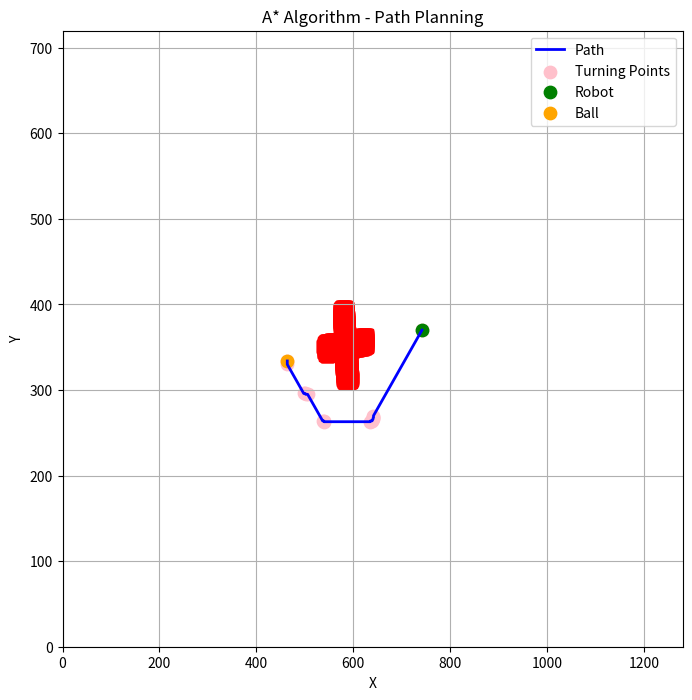

Here is the Python script that generated this plot:
import heapq
import matplotlib.pyplot as plt
from scipy.spatial import cKDTree


# Define the heuristic function (Manhattan distance)
def heuristic(node, end):
    dx = abs(node[0] - end[0])
    dy = abs(node[1] - end[1])
    diagonal_moves = min(dx, dy)
    straight_moves = abs(dx - dy)
    return diagonal_moves * 1.4 + straight_moves


# Define a QuadTree data structure to efficiently store and query obstacles
class QuadTree:
    def __init__(self, boundary, capacity=4):
        self.boundary = boundary
        self.capacity = capacity
        self.points = []
        self.divided = False

    def insert(self, point):
        if not self.boundary.contains_point(point):
            return False

        if len(self.points) < self.capacity:
            self.points.append(point)
            return True

        if not self.divided:
            self.subdivide()

        if self.northwest.insert(point):
            return True
        if self.northeast.insert(point):
            return True
        if self.southwest.insert(point):
            return True
        if self.southeast.insert(point):
            return True

        return False

    def subdivide(self):
        x = self.boundary.x
        y = self.boundary.y
        w = self.boundary.w / 2
        h = self.boundary.h / 2

        nw_boundary = Boundary(x - w, y - h, w, h)
        ne_boundary = Boundary(x + w, y - h, w, h)
        sw_boundary = Boundary(x - w, y + h, w, h)
        se_boundary = Boundary(x + w, y + h, w, h)

        self.northwest = QuadTree(nw_boundary, self.capacity)
        self.northeast = QuadTree(ne_boundary, self.capacity)
        self.southwest = QuadTree(sw_boundary, self.capacity)
        self.southeast = QuadTree(se_boundary, self.capacity)

        self.divided = True

    def query_range(self, boundary):
        points = []
        if not self.boundary.intersects(boundary):
            return points

        for point in self.points:
            if boundary.contains_point(point):
                points.append(point)

        if self.divided:
            points += self.northwest.query_range(boundary)
            points += self.northeast.query_range(boundary)
            points += self.southwest.query_range(boundary)
            points += self.southeast.query_range(boundary)

        return points


# Define a Boundary class to represent a rectangular boundary
class Boundary:
    def __init__(self, x, y, w, h):
        self.x = x
        self.y = y
        self.w = w
        self.h = h

    def contains_point(self, point):
        return (self.x - self.w) <= point[0] <= (self.x + self.w) and (self.y - self.h) <= point[1] <= (self.y + self.h)

    def intersects(self, other):
        return not (self.x - self.w > other.x + other.w or self.x + self.w < other.x - other.w or
                    self.y - self.h > other.y + other.h or self.y + self.h < other.y - other.h)


# Define the A* algorithm function
def astar(start, goal, obstacles, obstacle_threshold):
    open_set = []
    closed_set = set()
    came_from = {}
    g_score = {start: 0}
    f_score = {start: heuristic(start, goal)}
    turning_points = {start: 0}  # Track the number of turning points for each node

    heapq.heappush(open_set, (f_score[start], start))

    while open_set:
        current = heapq.heappop(open_set)[1]

        if current == goal:
            path = []
            while current in came_from:
                path.append(current)
                current = came_from[current]
            path.append(start)
            path.reverse()
            return path, turning_points

        closed_set.add(current)

        neighbors = []
        x, y = current
        possible_moves = [
            (x - 1, y), (x + 1, y),  # horizontal moves
            (x, y - 1), (x, y + 1),  # vertical moves
            (x - 1, y - 1), (x + 1, y - 1),  # diagonal moves
            (x - 1, y + 1), (x + 1, y + 1)  # diagonal moves
        ]

        for neighbor in possible_moves:
            valid_neighbor = True
            if not (0 <= neighbor[0] < GRID_WIDTH and 0 <= neighbor[1] < GRID_HEIGHT):
                valid_neighbor = False

            neighbor_boundary = Boundary(neighbor[0], neighbor[1], obstacle_threshold, obstacle_threshold)
            nearby_obstacles = obstacle_quadtree.query_range(neighbor_boundary)
            if nearby_obstacles:
                valid_neighbor = False

            if valid_neighbor:
                neighbors.append(neighbor)

        for neighbor in neighbors:
            tentative_g_score = g_score[current] + 1

            if neighbor in closed_set and tentative_g_score >= g_score.get(neighbor, float('inf')):
                continue

            if tentative_g_score < g_score.get(neighbor, float('inf')) or neighbor not in [i[1] for i in open_set]:
                came_from[neighbor] = current
                g_score[neighbor] = tentative_g_score
                f_score[neighbor] = tentative_g_score + heuristic(neighbor, goal)
                turning_points[neighbor] = turning_points[current] + 1  # Increase the turning point count
                heapq.heappush(open_set, (f_score[neighbor], neighbor))

    return None, None


# Define the dimensions of the grid
GRID_WIDTH = 1280
GRID_HEIGHT = 720

# Define the start and goal coordinates
start = (742, 370)
goal = (464, 334)

# Define the coordinates of the obstacles
obstacles = [[583, 309], [584, 308], [585, 308], [586, 308], [587, 308], [588, 308], [589, 308], [590, 308], [591, 308],
             [592, 309], [593, 309], [594, 309], [595, 310], [596, 311], [596, 312], [597, 313], [597, 314], [597, 315],
             [596, 316], [596, 317], [596, 318], [596, 319], [595, 320], [595, 321], [595, 322], [595, 323], [595, 324],
             [595, 325], [595, 326], [595, 327], [595, 328], [595, 329], [595, 330], [595, 331], [595, 332], [595, 333],
             [595, 334], [594, 335], [594, 336], [594, 337], [594, 338], [594, 339], [594, 340], [594, 341], [593, 342],
             [593, 343], [593, 344], [593, 345], [594, 345], [595, 345], [596, 345], [597, 346], [598, 346], [599, 346],
             [600, 347], [601, 347], [602, 347], [603, 347], [604, 347], [605, 347], [606, 347], [607, 347], [608, 347],
             [609, 347], [610, 348], [611, 348], [612, 348], [613, 348], [614, 348], [615, 348], [616, 348], [617, 348],
             [618, 348], [619, 348], [620, 348], [621, 349], [622, 349], [623, 349], [624, 349], [625, 349], [626, 350],
             [627, 350], [628, 351], [628, 352], [628, 353], [628, 354], [628, 355], [628, 356], [628, 357], [628, 358],
             [628, 359], [628, 360], [628, 361], [628, 362], [628, 363], [627, 364], [626, 364], [625, 364], [624, 364],
             [623, 364], [622, 364], [621, 364], [620, 364], [619, 364], [618, 363], [617, 363], [616, 363], [615, 363],
             [614, 363], [613, 363], [612, 363], [611, 363], [610, 363], [609, 363], [608, 363], [607, 363], [606, 363],
             [605, 363], [604, 363], [603, 362], [602, 362], [601, 362], [600, 362], [599, 362], [598, 362], [597, 362],
             [596, 362], [595, 362], [594, 362], [593, 362], [592, 362], [591, 362], [591, 363], [591, 364], [591, 365],
             [591, 366], [591, 367], [590, 368], [590, 369], [590, 370], [590, 371], [590, 372], [590, 373], [590, 374],
             [590, 375], [590, 376], [590, 377], [590, 378], [590, 379], [590, 380], [590, 381], [589, 382], [589, 383],
             [589, 384], [589, 385], [588, 386], [588, 387], [588, 388], [588, 389], [588, 390], [588, 391], [588, 392],
             [588, 393], [588, 394], [588, 395], [587, 396], [586, 396], [585, 397], [584, 397], [583, 397], [582, 397],
             [581, 397], [580, 397], [579, 397], [578, 397], [577, 397], [576, 396], [575, 396], [574, 395], [573, 394],
             [572, 393], [572, 392], [572, 391], [573, 390], [573, 389], [573, 388], [573, 387], [573, 386], [573, 385],
             [573, 384], [573, 383], [573, 382], [573, 381], [573, 380], [573, 379], [573, 378], [573, 377], [573, 376],
             [573, 375], [574, 374], [574, 373], [574, 372], [574, 371], [574, 370], [574, 369], [574, 368], [574, 367],
             [574, 366], [574, 365], [574, 364], [574, 363], [574, 362], [574, 361], [574, 360], [573, 360], [572, 360],
             [571, 360], [570, 359], [569, 359], [568, 359], [567, 359], [566, 359], [565, 359], [564, 359], [563, 358],
             [562, 358], [561, 358], [560, 358], [559, 358], [558, 358], [557, 358], [556, 358], [555, 358], [554, 358],
             [553, 357], [552, 357], [551, 357], [550, 357], [549, 357], [548, 357], [547, 357], [546, 357], [545, 357],
             [544, 357], [543, 356], [542, 356], [541, 355], [540, 354], [539, 353], [539, 352], [538, 351], [538, 350],
             [539, 349], [539, 348], [539, 347], [540, 346], [540, 345], [540, 344], [541, 343], [542, 342], [543, 341],
             [544, 341], [545, 341], [546, 340], [547, 340], [548, 340], [549, 341], [550, 341], [551, 341], [552, 341],
             [553, 341], [554, 341], [555, 341], [556, 341], [557, 341], [558, 341], [559, 341], [560, 342], [561, 342],
             [562, 342], [563, 342], [564, 342], [565, 342], [566, 342], [567, 342], [568, 342], [569, 342], [570, 342],
             [571, 343], [572, 343], [573, 343], [574, 343], [575, 343], [576, 343], [577, 342], [577, 341], [577, 340],
             [577, 339], [577, 338], [577, 337], [577, 336], [578, 335], [578, 334], [578, 333], [578, 332], [578, 331],
             [578, 330], [578, 329], [578, 328], [578, 327], [578, 326], [578, 325], [579, 324], [579, 323], [579, 322],
             [579, 321], [579, 320], [579, 319], [580, 318], [580, 317], [580, 316], [580, 315], [580, 314], [580, 313],
             [580, 312], [581, 311], [581, 310], [582, 309], [584, 308], [583, 309], [582, 309], [581, 309], [581, 310],
             [581, 311], [580, 312], [580, 313], [580, 314], [580, 315], [580, 316], [580, 317], [580, 318], [579, 319],
             [579, 320], [579, 321], [579, 322], [579, 323], [579, 324], [578, 325], [578, 326], [578, 327], [578, 328],
             [578, 329], [578, 330], [578, 331], [578, 332], [578, 333], [578, 334], [578, 335], [577, 336], [577, 337],
             [577, 338], [577, 339], [577, 340], [577, 341], [576, 342], [575, 343], [574, 343], [573, 343], [572, 343],
             [571, 343], [570, 342], [569, 342], [568, 342], [567, 342], [566, 342], [565, 342], [564, 342], [563, 342],
             [562, 342], [561, 342], [560, 342], [559, 341], [558, 341], [557, 341], [556, 341], [555, 341], [554, 341],
             [553, 341], [552, 341], [551, 341], [550, 341], [549, 341], [548, 340], [547, 340], [546, 340], [545, 341],
             [544, 341], [543, 341], [542, 341], [541, 342], [541, 343], [540, 344], [540, 345], [539, 346], [539, 347],
             [539, 348], [539, 349], [538, 350], [538, 351], [539, 352], [539, 353], [539, 354], [540, 355], [541, 356],
             [542, 356], [543, 356], [544, 357], [545, 357], [546, 357], [547, 357], [548, 357], [549, 357], [550, 357],
             [551, 357], [552, 357], [553, 357], [554, 358], [555, 358], [556, 358], [557, 358], [558, 358], [559, 358],
             [560, 358], [561, 358], [562, 358], [563, 358], [564, 359], [565, 359], [566, 359], [567, 359], [568, 359],
             [569, 359], [570, 359], [571, 360], [572, 360], [573, 360], [574, 361], [574, 362], [574, 363], [574, 364],
             [574, 365], [574, 366], [574, 367], [574, 368], [574, 369], [574, 370], [574, 371], [574, 372], [574, 373],
             [574, 374], [573, 375], [573, 376], [573, 377], [573, 378], [573, 379], [573, 380], [573, 381], [573, 382],
             [573, 383], [573, 384], [573, 385], [573, 386], [573, 387], [573, 388], [573, 389], [572, 390], [572, 391],
             [572, 392], [572, 393], [572, 394], [573, 395], [574, 396], [575, 396], [576, 396], [577, 397], [578, 397],
             [579, 397], [580, 397], [581, 397], [582, 397], [583, 397], [584, 397], [585, 397], [586, 396], [587, 396],
             [588, 396], [588, 395], [588, 394], [588, 393], [588, 392], [588, 391], [588, 390], [588, 389], [588, 388],
             [588, 387], [588, 386], [589, 385], [589, 384], [589, 383], [590, 382], [590, 381], [590, 380], [590, 379],
             [590, 378], [590, 377], [590, 376], [590, 375], [590, 374], [590, 373], [590, 372], [590, 371], [590, 370],
             [590, 369], [590, 368], [591, 367], [591, 366], [591, 365], [591, 364], [591, 363], [592, 362], [593, 362],
             [594, 362], [595, 362], [596, 362], [597, 362], [598, 362], [599, 362], [600, 362], [601, 362], [602, 362],
             [603, 362], [604, 363], [605, 363], [606, 363], [607, 363], [608, 363], [609, 363], [610, 363], [611, 363],
             [612, 363], [613, 363], [614, 363], [615, 363], [616, 363], [617, 363], [618, 364], [619, 364], [620, 364],
             [621, 364], [622, 364], [623, 364], [624, 364], [625, 364], [626, 364], [627, 364], [628, 364], [628, 363],
             [628, 362], [628, 361], [628, 360], [628, 359], [628, 358], [628, 357], [628, 356], [628, 355], [628, 354],
             [628, 353], [628, 352], [628, 351], [628, 350], [627, 350], [626, 350], [625, 349], [624, 349], [623, 349],
             [622, 349], [621, 349], [620, 348], [619, 348], [618, 348], [617, 348], [616, 348], [615, 348], [614, 348],
             [613, 348], [612, 348], [611, 348], [610, 348], [609, 347], [608, 347], [607, 347], [606, 347], [605, 347],
             [604, 347], [603, 347], [602, 347], [601, 347], [600, 346], [599, 346], [598, 346], [597, 346], [596, 345],
             [595, 345], [594, 345], [593, 344], [593, 343], [593, 342], [594, 341], [594, 340], [594, 339], [594, 338],
             [594, 337], [594, 336], [594, 335], [595, 334], [595, 333], [595, 332], [595, 331], [595, 330], [595, 329],
             [595, 328], [595, 327], [595, 326], [595, 325], [595, 324], [595, 323], [595, 322], [595, 321], [595, 320],
             [596, 319], [596, 318], [596, 317], [597, 316], [597, 315], [597, 314], [597, 313], [597, 312], [596, 311],
             [596, 310], [595, 309], [594, 309], [593, 309], [592, 309], [591, 308], [590, 308], [589, 308], [588, 308],
             [587, 308], [586, 308], [585, 308]]

# Define the distance threshold to avoid obstacles
obstacle_threshold = 34


# Define a function to create a buffer zone around the obstacles
def create_buffer_zone(obstacles, buffer_distance):
    buffered_obstacles = []
    for obstacle in obstacles:
        x, y = obstacle
        buffered_obstacles.append((x - buffer_distance, y - buffer_distance))
        buffered_obstacles.append((x - buffer_distance, y + buffer_distance))
        buffered_obstacles.append((x + buffer_distance, y - buffer_distance))
        buffered_obstacles.append((x + buffer_distance, y + buffer_distance))
    return buffered_obstacles


# Define the buffer distance around obstacles
buffer_distance = 10

turning_point_threshold = 10


# Define a function to optimize the path by removing unnecessary turning points
def optimize_path(path, turning_point_threshold):
    if turning_point_threshold <= 0:
        return path

    optimized_path = [path[0]]
    for i in range(1, len(path) - 1):
        dx1 = path[i][0] - optimized_path[-1][0]
        dy1 = path[i][1] - optimized_path[-1][1]
        dx2 = path[i + 1][0] - path[i][0]
        dy2 = path[i + 1][1] - path[i][1]
        if dx1 != dx2 or dy1 != dy2:
            if not are_points_close(path[i - 1], path[i + 1], turning_point_threshold):
                optimized_path.append(path[i])
    optimized_path.append(path[-1])
    return optimized_path


def are_points_close(point1, point2, threshold):
    dx = abs(point1[0] - point2[0])
    dy = abs(point1[1] - point2[1])
    distance = (dx ** 2 + dy ** 2) ** 0.5
    return distance <= threshold



# Build a KD-tree from the obstacle coordinates
obstacle_kdtree = cKDTree(obstacles)

# Create a QuadTree and insert the obstacles (with buffer zone)
buffered_obstacles = create_buffer_zone(obstacles, buffer_distance)
obstacle_boundary = Boundary(0, 0, GRID_WIDTH, GRID_HEIGHT)
obstacle_quadtree = QuadTree(obstacle_boundary)
for obstacle in buffered_obstacles:
    obstacle_quadtree.insert(obstacle)

# Find the path using A* algorithm
path, _ = astar(start, goal, buffered_obstacles, obstacle_threshold)

# Optimize the path by removing unnecessary turning points
optimized_path = optimize_path(path, turning_point_threshold)

# Post-process the path to remove unnecessary intermediate points
turning_points = []
if path:
    turning_points.append(path[0])  # Start point is always a turning point
    for i in range(1, len(path) - 1):
        current_direction = (path[i][0] - path[i - 1][0], path[i][1] - path[i - 1][1])
        next_direction = (path[i + 1][0] - path[i][0], path[i + 1][1] - path[i][1])
        if current_direction != next_direction:
            turning_points.append(path[i])
    turning_points.append(path[-1])  # Goal point is always a turning point

# Visualize the grid, obstacles, and path
plt.figure(figsize=(8, 8))
plt.xlim(0, GRID_WIDTH)
plt.ylim(0, GRID_HEIGHT)
plt.title('A* Algorithm - Path Planning')
plt.xlabel('X')
plt.ylabel('Y')

# Plot the obstacles
for obstacle in obstacles:
    plt.scatter(obstacle[0], obstacle[1], color='red', marker='s', s=80)

# Plot the path if it exists
if path is not None:
    x_path, y_path = zip(*path)
    plt.plot(x_path, y_path, color='blue', linewidth=2, label='Path')
    if turning_points is not None:
        x_turning, y_turning = zip(*turning_points)
        plt.scatter(x_turning, y_turning, color='pink', marker='o', s=80, label='Turning Points')
else:
    print("No path found.")

# Plot the start and goal positions
plt.scatter(start[0], start[1], color='green', marker='o', s=80, label='Robot')
plt.scatter(goal[0], goal[1], color='orange', marker='o', s=80, label='Ball')

plt.legend()
plt.grid(True)
plt.show()
